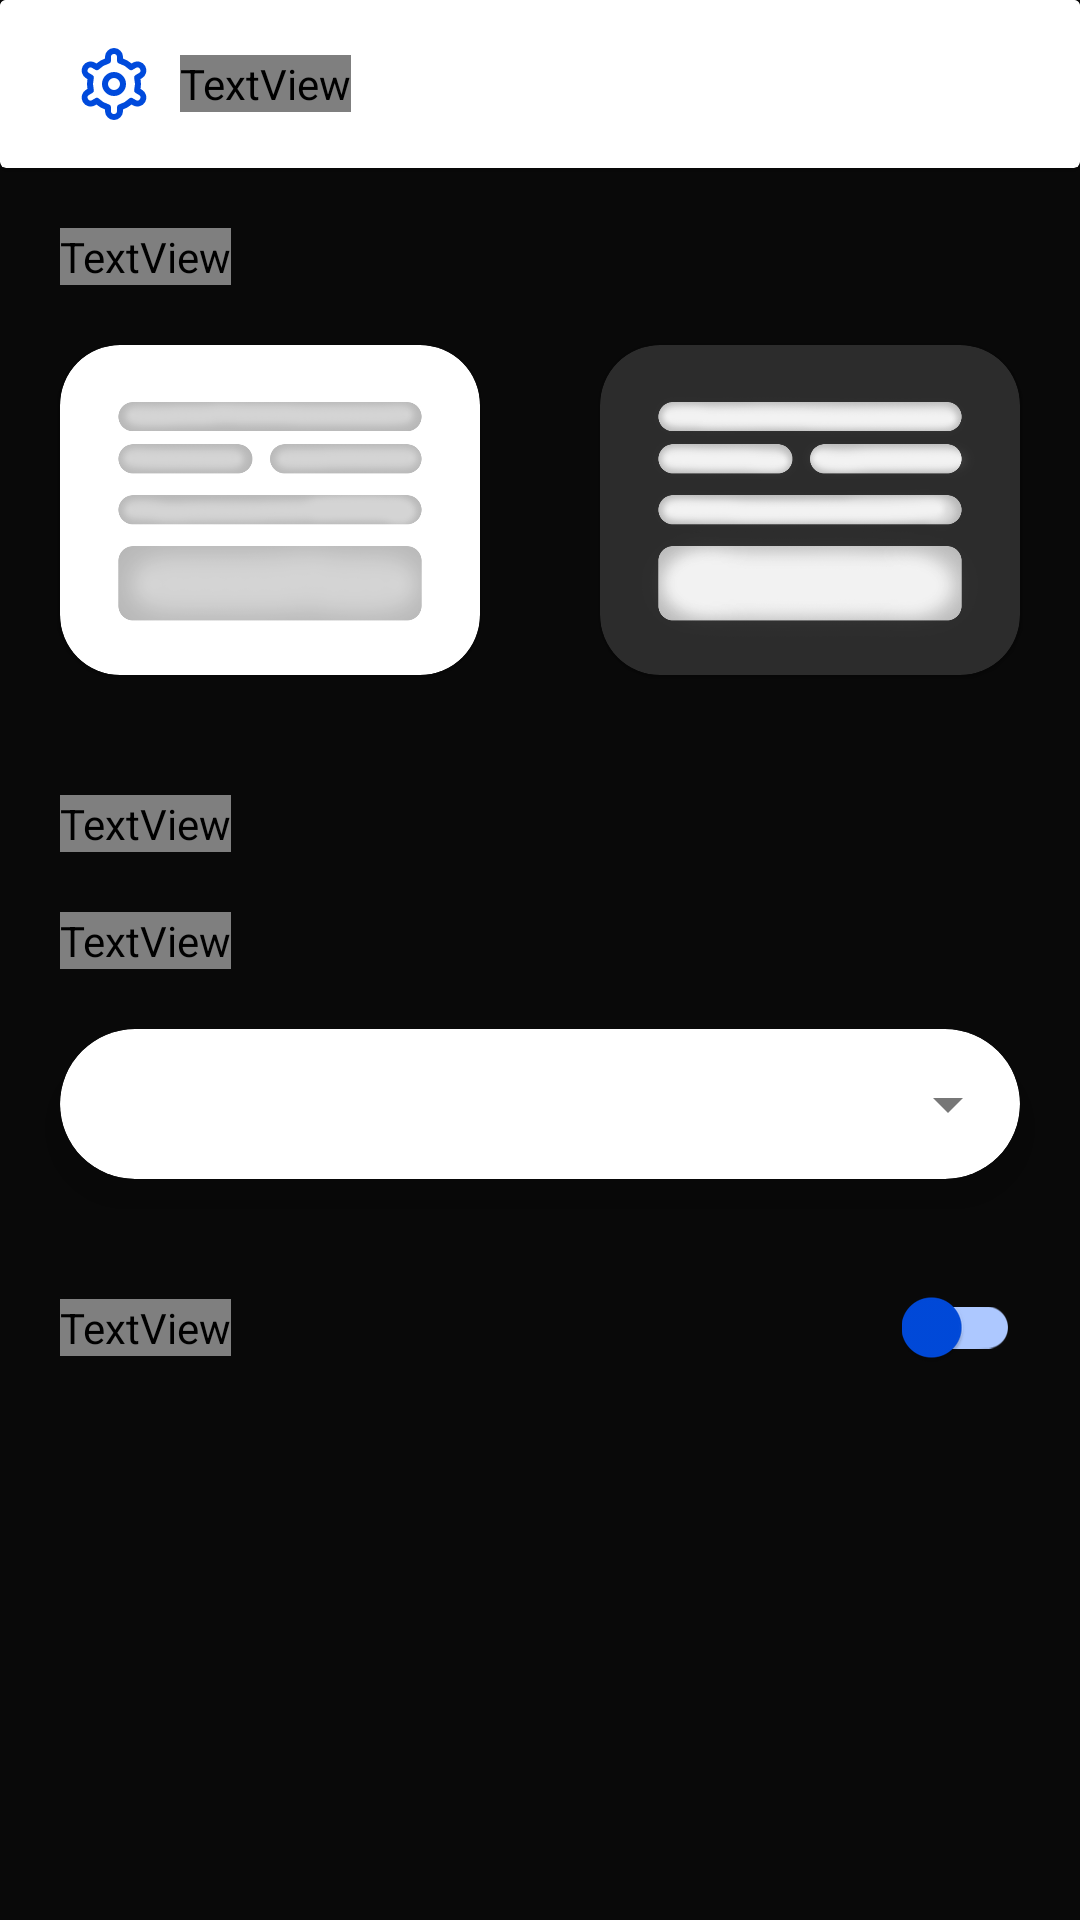

Reconstruct the res/layout file that produces this screen, plus the resources it refers to.
<!-- AndroidManifest.xml: application theme Theme.RocketQuizzy -->
<!-- res/layout/fragment_settings.xml -->
<?xml version="1.0" encoding="utf-8"?>
<layout xmlns:tools="http://schemas.android.com/tools"
    xmlns:android="http://schemas.android.com/apk/res/android"
    xmlns:app="http://schemas.android.com/apk/res-auto">
    <FrameLayout
        android:layout_width="match_parent"
        android:layout_height="match_parent"
        android:background="@color/darkColor"
        android:id="@+id/content_view"
        tools:context=".view.fragments.SettingsFragment">

        <RelativeLayout
            android:layout_width="match_parent"
            android:layout_height="match_parent">

            <androidx.cardview.widget.CardView
                android:layout_width="match_parent"
                android:layout_height="wrap_content"
                app:cardElevation="5dp"
                android:id="@+id/app_bar_layout">
                <com.google.android.material.appbar.AppBarLayout
                    android:layout_width="match_parent"
                    android:id="@+id/app_bar"
                    android:layout_height="wrap_content"
                    android:layout_alignParentTop="true"
                    android:layout_centerHorizontal="true"
                    android:background="@color/transparent"
                    app:layout_constraintTop_toTopOf="parent">
                    <com.google.android.material.appbar.MaterialToolbar
                        android:layout_width="match_parent"
                        android:layout_height="wrap_content"
                        android:id="@+id/toolbar"
                        android:background="@drawable/theme_bg_down_corner_light">
                        <RelativeLayout
                            android:layout_width="match_parent"
                            android:layout_height="wrap_content">


                            <ImageView
                                android:id="@+id/iv_r"
                                android:layout_width="24dp"
                                android:layout_height="24dp"
                                android:layout_centerVertical="true"
                                android:layout_marginStart="10dp"
                                android:src="@drawable/ic_settings"
                                app:tint="@color/themeColor" />

                            <TextView
                                android:layout_width="wrap_content"
                                android:layout_height="wrap_content"
                                android:layout_centerVertical="true"
                                android:layout_marginStart="10dp"
                                android:layout_toEndOf="@id/iv_r"
                                android:id="@+id/tv_toolbar_title"
                                android:fontFamily="@font/muli"
                                android:text="@string/app_settings"
                                android:textColor="@color/themeColor" />

                        </RelativeLayout>

                    </com.google.android.material.appbar.MaterialToolbar>
                </com.google.android.material.appbar.AppBarLayout>
            </androidx.cardview.widget.CardView>

            <ScrollView
                android:layout_width="match_parent"
                android:layout_height="match_parent"
                android:layout_below="@id/app_bar_layout">

                <LinearLayout
                    android:layout_width="match_parent"
                    android:layout_height="wrap_content"
                    android:orientation="vertical">

                    <TextView
                        android:id="@+id/tv_text_1"
                        android:layout_width="wrap_content"
                        android:layout_height="wrap_content"
                        android:layout_marginStart="20dp"
                        android:layout_marginTop="20dp"
                        android:fontFamily="@font/muli"
                        android:text="@string/day_or_night"
                        android:textSize="18sp" />


                    <LinearLayout
                        android:layout_width="match_parent"
                        android:layout_height="150dp"
                        android:orientation="horizontal">

                        <androidx.cardview.widget.CardView
                            android:id="@+id/light_mode_btn"
                            android:layout_width="0dp"
                            android:layout_height="match_parent"
                            android:layout_margin="20dp"
                            android:layout_weight="1"
                            app:cardBackgroundColor="@color/white"
                            app:cardCornerRadius="20dp">

                            <ImageView
                                android:id="@+id/iv_light_mode"
                                android:layout_width="match_parent"
                                android:layout_height="match_parent"
                                android:padding="10dp"
                                android:src="@drawable/light_mode" />

                        </androidx.cardview.widget.CardView>

                        <androidx.cardview.widget.CardView
                            android:id="@+id/dark_mode_btn"
                            android:layout_width="0dp"
                            android:layout_height="match_parent"
                            android:layout_margin="20dp"
                            android:layout_weight="1"
                            app:cardBackgroundColor="@color/darkLight"
                            app:cardCornerRadius="20dp">

                            <ImageView
                                android:id="@+id/iv_dark_mode"
                                android:layout_width="match_parent"
                                android:layout_height="match_parent"
                                android:padding="10dp"
                                android:src="@drawable/dark_mode" />

                        </androidx.cardview.widget.CardView>


                    </LinearLayout>

                    <TextView
                        android:id="@+id/tv_text_2"
                        android:layout_width="wrap_content"
                        android:layout_height="wrap_content"
                        android:layout_margin="20dp"
                        android:fontFamily="@font/muli"
                        android:textColor="@color/white"
                        android:text="@string/select_your_language"
                        android:textSize="18sp" />

                    <TextView
                        android:layout_width="wrap_content"
                        android:layout_height="wrap_content"
                        android:layout_marginEnd="20dp"
                        android:id="@+id/tv_current_language"
                        android:fontFamily="@font/muli"
                        android:textSize="17sp"
                        android:layout_marginStart="20dp"/>

                    <androidx.cardview.widget.CardView
                        android:id="@+id/language_layout"
                        android:layout_width="match_parent"
                        android:layout_height="50dp"
                        android:layout_margin="20dp"
                        app:cardCornerRadius="30dp"
                        app:cardElevation="10dp">

                        <RelativeLayout
                            android:layout_width="match_parent"
                            android:layout_height="wrap_content">

                            <Spinner
                                android:id="@+id/spinner"
                                android:layout_width="match_parent"
                                android:layout_height="50dp"
                                android:backgroundTint="@color/grey"
                                android:prompt="@string/selectLanguage"
                                android:spinnerMode="dialog" />

                        </RelativeLayout>


                    </androidx.cardview.widget.CardView>

                    <RelativeLayout
                        android:layout_width="match_parent"
                        android:layout_height="wrap_content">

                        <TextView
                            android:id="@+id/tv_text_3"
                            android:layout_width="wrap_content"
                            android:layout_height="wrap_content"
                            android:layout_marginStart="20dp"
                            android:layout_marginTop="20dp"
                            android:layout_marginEnd="20dp"
                            android:layout_marginBottom="20dp"
                            android:fontFamily="@font/muli"
                            android:text="@string/stop_sending_notifications"
                            android:textColor="@color/grey"
                            android:textSize="17sp" />

                        <com.google.android.material.switchmaterial.SwitchMaterial
                            android:id="@+id/stopNotifySwitch"
                            android:layout_width="wrap_content"
                            android:layout_height="wrap_content"
                            android:layout_alignParentEnd="true"
                            android:layout_centerVertical="true"
                            android:layout_marginEnd="20dp"
                            app:thumbTint="@color/themeColor"
                            app:trackTint="@color/lightThemeColor" />

                    </RelativeLayout>

                </LinearLayout>

            </ScrollView>

        </RelativeLayout>

    </FrameLayout>
</layout>
<!-- resources referenced by this layout -->
<resources>
  <color name="darkColor">#090909</color>
  <color name="darkLight">#2c2c2c</color>
  <color name="grey">#777777</color>
  <color name="lightThemeColor">#ADC8FF</color>
  <color name="themeColor">#004ADC</color>
  <color name="transparent">#001A12FF</color>
  <color name="white">#FFFFFFFF</color>
  <!-- drawable dark_mode: jpg bitmap (drawable, 108952 bytes) -->
  <!-- drawable ic_settings (drawable) -->
  <vector xmlns:android="http://schemas.android.com/apk/res/android"
      android:width="512dp"
      android:height="512dp"
      android:tint="@color/grey"
      android:viewportWidth="24"
      android:viewportHeight="24">
    <path
        android:fillColor="#FF000000"
        android:pathData="M12,8a4,4 0,1 0,4 4A4,4 0,0 0,12 8ZM12,14a2,2 0,1 1,2 -2A2,2 0,0 1,12 14Z"/>
    <path
        android:fillColor="#FF000000"
        android:pathData="M21.294,13.9l-0.444,-0.256a9.1,9.1 0,0 0,0 -3.29l0.444,-0.256a3,3 0,1 0,-3 -5.2l-0.445,0.257A8.977,8.977 0,0 0,15 3.513L15,3A3,3 0,0 0,9 3v0.513A8.977,8.977 0,0 0,6.152 5.159L5.705,4.9a3,3 0,0 0,-3 5.2l0.444,0.256a9.1,9.1 0,0 0,0 3.29l-0.444,0.256a3,3 0,1 0,3 5.2l0.445,-0.257A8.977,8.977 0,0 0,9 20.487L9,21a3,3 0,0 0,6 0v-0.513a8.977,8.977 0,0 0,2.848 -1.646l0.447,0.258a3,3 0,0 0,3 -5.2ZM18.746,10.124a7.048,7.048 0,0 1,0 3.75,1 1,0 0,0 0.464,1.133l1.084,0.626a1,1 0,0 1,-1 1.733l-1.086,-0.628a1,1 0,0 0,-1.215 0.165,6.984 6.984,0 0,1 -3.243,1.875 1,1 0,0 0,-0.751 0.969L12.999,21a1,1 0,0 1,-2 0L10.999,19.748a1,1 0,0 0,-0.751 -0.969A6.984,6.984 0,0 1,7.006 16.9a1,1 0,0 0,-1.215 -0.165l-1.084,0.627a1,1 0,1 1,-1 -1.732l1.084,-0.626a1,1 0,0 0,0.464 -1.133,7.048 7.048,0 0,1 0,-3.75A1,1 0,0 0,4.79 8.992L3.706,8.366a1,1 0,0 1,1 -1.733l1.086,0.628A1,1 0,0 0,7.006 7.1a6.984,6.984 0,0 1,3.243 -1.875A1,1 0,0 0,11 4.252L11,3a1,1 0,0 1,2 0L13,4.252a1,1 0,0 0,0.751 0.969A6.984,6.984 0,0 1,16.994 7.1a1,1 0,0 0,1.215 0.165l1.084,-0.627a1,1 0,1 1,1 1.732l-1.084,0.626A1,1 0,0 0,18.746 10.125Z"/>
  </vector>
  <!-- drawable light_mode: jpg bitmap (drawable, 91713 bytes) -->
  <!-- drawable theme_bg_down_corner_light (drawable) -->
  <?xml version="1.0" encoding="utf-8"?>
  <shape xmlns:android="http://schemas.android.com/apk/res/android"
      android:shape="rectangle">
  
      <solid android:color="@color/white"/>
      <corners android:bottomRightRadius="10dp"
          android:bottomLeftRadius="10dp"/>
  
  </shape>
  <string name="app_settings">App Settings</string>
  <string name="day_or_night">Day or Night</string>
  <string name="selectLanguage">Select Your Language</string>
  <string name="select_your_language">Select Your Language -</string>
  <string name="stop_sending_notifications">Stop Sending Notifications</string>
  <style name="Theme.RocketQuizzy" parent="Theme.MaterialComponents.Light.NoActionBar.Bridge">
          
          <item name="colorPrimary">@color/themeColor</item>
          <item name="colorPrimaryVariant">@color/themeColor</item>
          <item name="colorOnPrimary">@color/white</item>
          
          <item name="colorSecondary">@color/teal_200</item>
          <item name="colorSecondaryVariant">@color/teal_700</item>
          <item name="colorOnSecondary">@color/black</item>
          
          <item name="android:statusBarColor" tools:targetApi="l">?attr/colorPrimaryVariant</item>
          
      </style>
  <color name="teal_200">#FF03DAC5</color>
  <color name="teal_700">#FF018786</color>
  <color name="black">#FF000000</color>
</resources>
